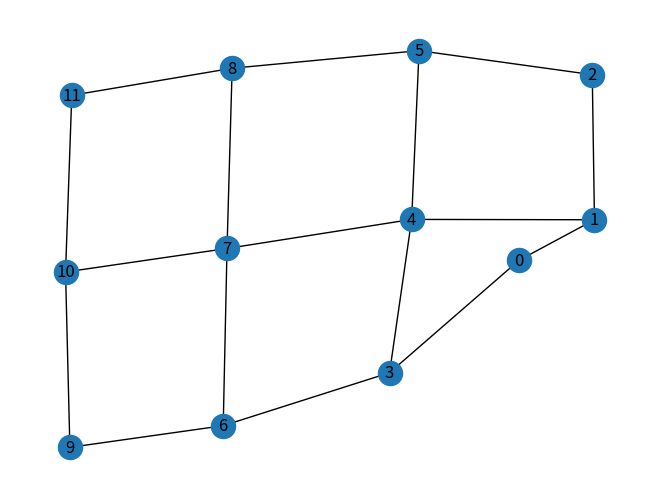

Write Python code to recreate this figure.
#!/usr/bin/env python3
# -*- coding: utf-8 -*-

#importation des bibliothèques
import networkx as nx
import matplotlib.pyplot as plt
import random

def creer_labyrinthe(nb_lignes, nb_colonnes, d):
    """ 
    """
    #Création du labyrinthe
    Laby = nx.Graph()
    #Initialisation du nom des sommets
    nb = 0
    
    #Création de tout les sommets
    for x in range(nb_colonnes):
        for y in range(nb_lignes):
            Laby.add_node(nb)
            nb+=1
    #Création des arretes
    for node in Laby.nodes:
        # Si le sommet a un voisin de gauche
        if node%nb_colonnes>0:
            Laby.add_edge(node,node-1) # On crée un lien entre le sommet et son voisin de gauche
        #Sinon, il a un voisin de droite
        else:
            Laby.add_edge(node,node+1)# On crée un lien entre le sommet et son voisin de droite
        #Si le sommet a un voisin en dessous de lui
        if node>nb_colonnes:
            Laby.add_edge(node,node-nb_colonnes) # On crée un lien entre le sommet et son voisin d'en dessous

        else:
            Laby.add_edge(node,node+nb_colonnes) # On crée un lien entre le sommet et son voisin d'au dessus
        
            
    return Laby
    
    
    
if __name__ == "__main__":
    # Lance le test de la fonction creer_labyrinthe()
    Laby = creer_labyrinthe(4, 3, 2)
    plt.clf() # Efface le dessin
    nx.draw(Laby, with_labels=True)
    plt.show()
